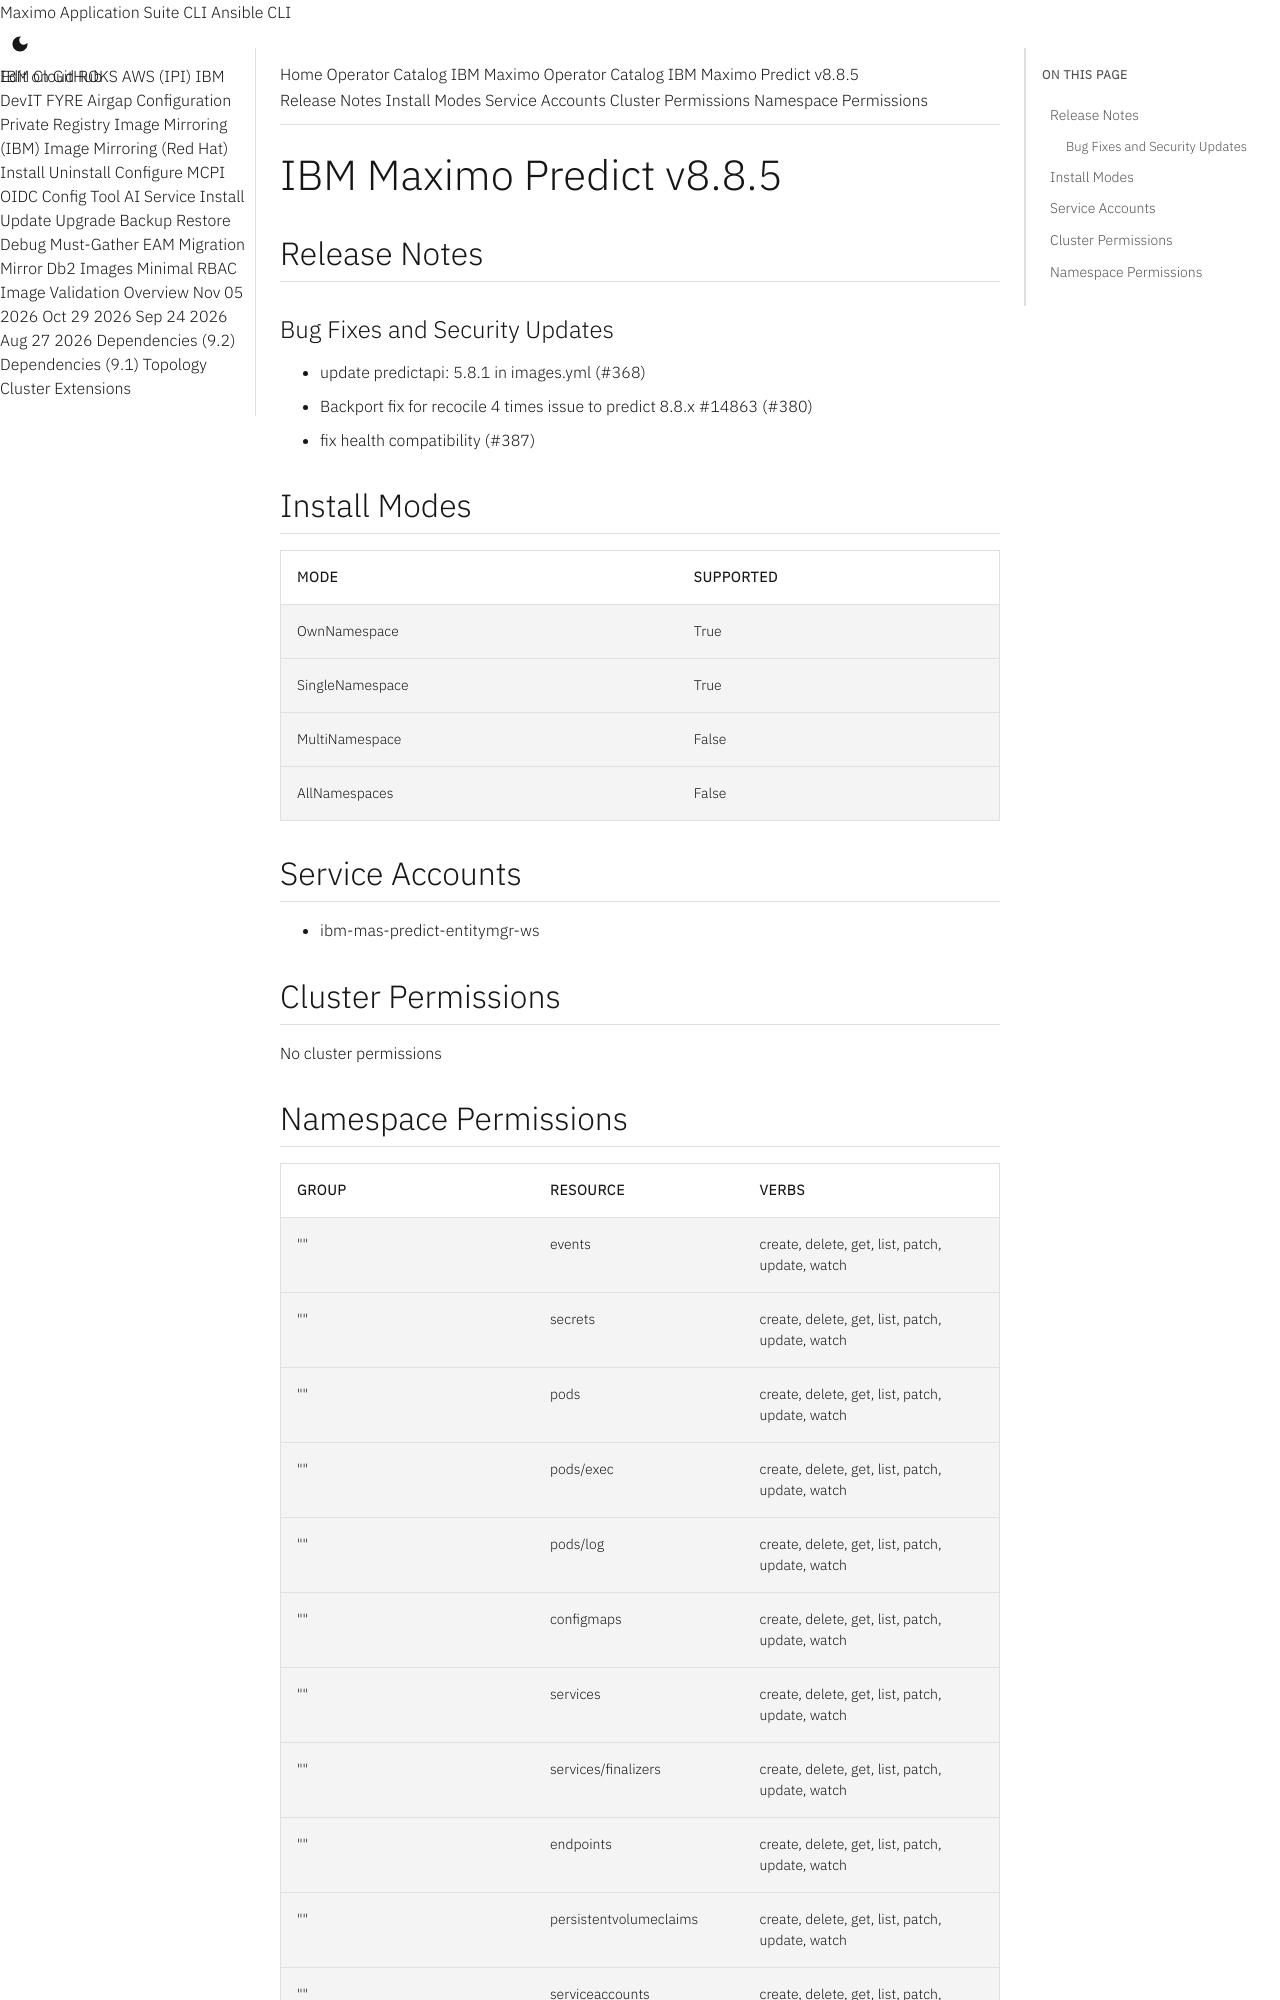

repository: ibm-mas/cli · page: catalogs/packages/ibm-mas-predict/8.8.5/index.html · generator: mkdocs

extra_breadcrumb_title_1: Operator Catalog
extra_breadcrumb_title_2: IBM Maximo Operator Catalog
extra_breadcrumb_url_2: ../../../
nav_title: Operator Catalog

IBM Maximo Predict v8.8.5
================================================================================

Release Notes
--------------------------------------------------------------------------------
### Bug Fixes and Security Updates
- update predictapi: 5.8.1 in images.yml (#368)
-  Backport fix for recocile 4 times issue to predict 8.8.x #14863 (#380)
- fix health compatibility (#387)

Install Modes
--------------------------------------------------------------------------------
| Mode                 | Supported |
| :------------------- | :-------- |
| OwnNamespace         | True      |
| SingleNamespace      | True      |
| MultiNamespace       | False     |
| AllNamespaces        | False     |

Service Accounts
--------------------------------------------------------------------------------
- ibm-mas-predict-entitymgr-ws

Cluster Permissions
--------------------------------------------------------------------------------
No cluster permissions
